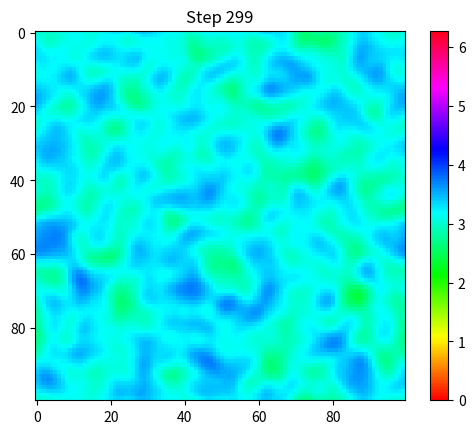

The matplotlib source for this figure:
# -*- coding: utf-8 -*-
"""
Created on Mon Apr 27 19:58:56 2026

@author: chakr
"""

import numpy as np
import matplotlib.pyplot as plt
import matplotlib.animation as animation
import os
os.makedirs("plots", exist_ok=True)

# Parameters

N = 100
K = 1.0
dt = 0.01
noise_strength = 0.1
steps = 300

# We Initialize field
theta = np.random.rand(N, N) * 2 * np.pi

# We define the Laplacian
def laplacian(field):
    return (
        np.roll(field, 1, axis=0) +
        np.roll(field, -1, axis=0) +
        np.roll(field, 1, axis=1) +
        np.roll(field, -1, axis=1) -
        4 * field
    )

# Updating field
def update_field():
    global theta
    noise = noise_strength * np.random.randn(N, N)
    dtheta = K * laplacian(theta) + noise
    theta = theta + dt * dtheta
# Plot setup
fig, ax = plt.subplots()
im = ax.imshow(theta, cmap='hsv', vmin=0, vmax=2*np.pi,animated=True)
plt.colorbar(im)

# Animation update
def update(frame):
    update_field()
    im.set_array(theta)
    ax.set_title(f"Step {frame}")
    return [im]
ani = animation.FuncAnimation(
    fig,
    update,
    frames=steps,
    interval=50,
    blit=True
)

html_path = html_path = r"C:\Users\chakr\Desktop\field_evolution.html"
with open(html_path, "w") as f:
    f.write(ani.to_jshtml())

print(f"HTML animation saved at {html_path}")

plt.close()
